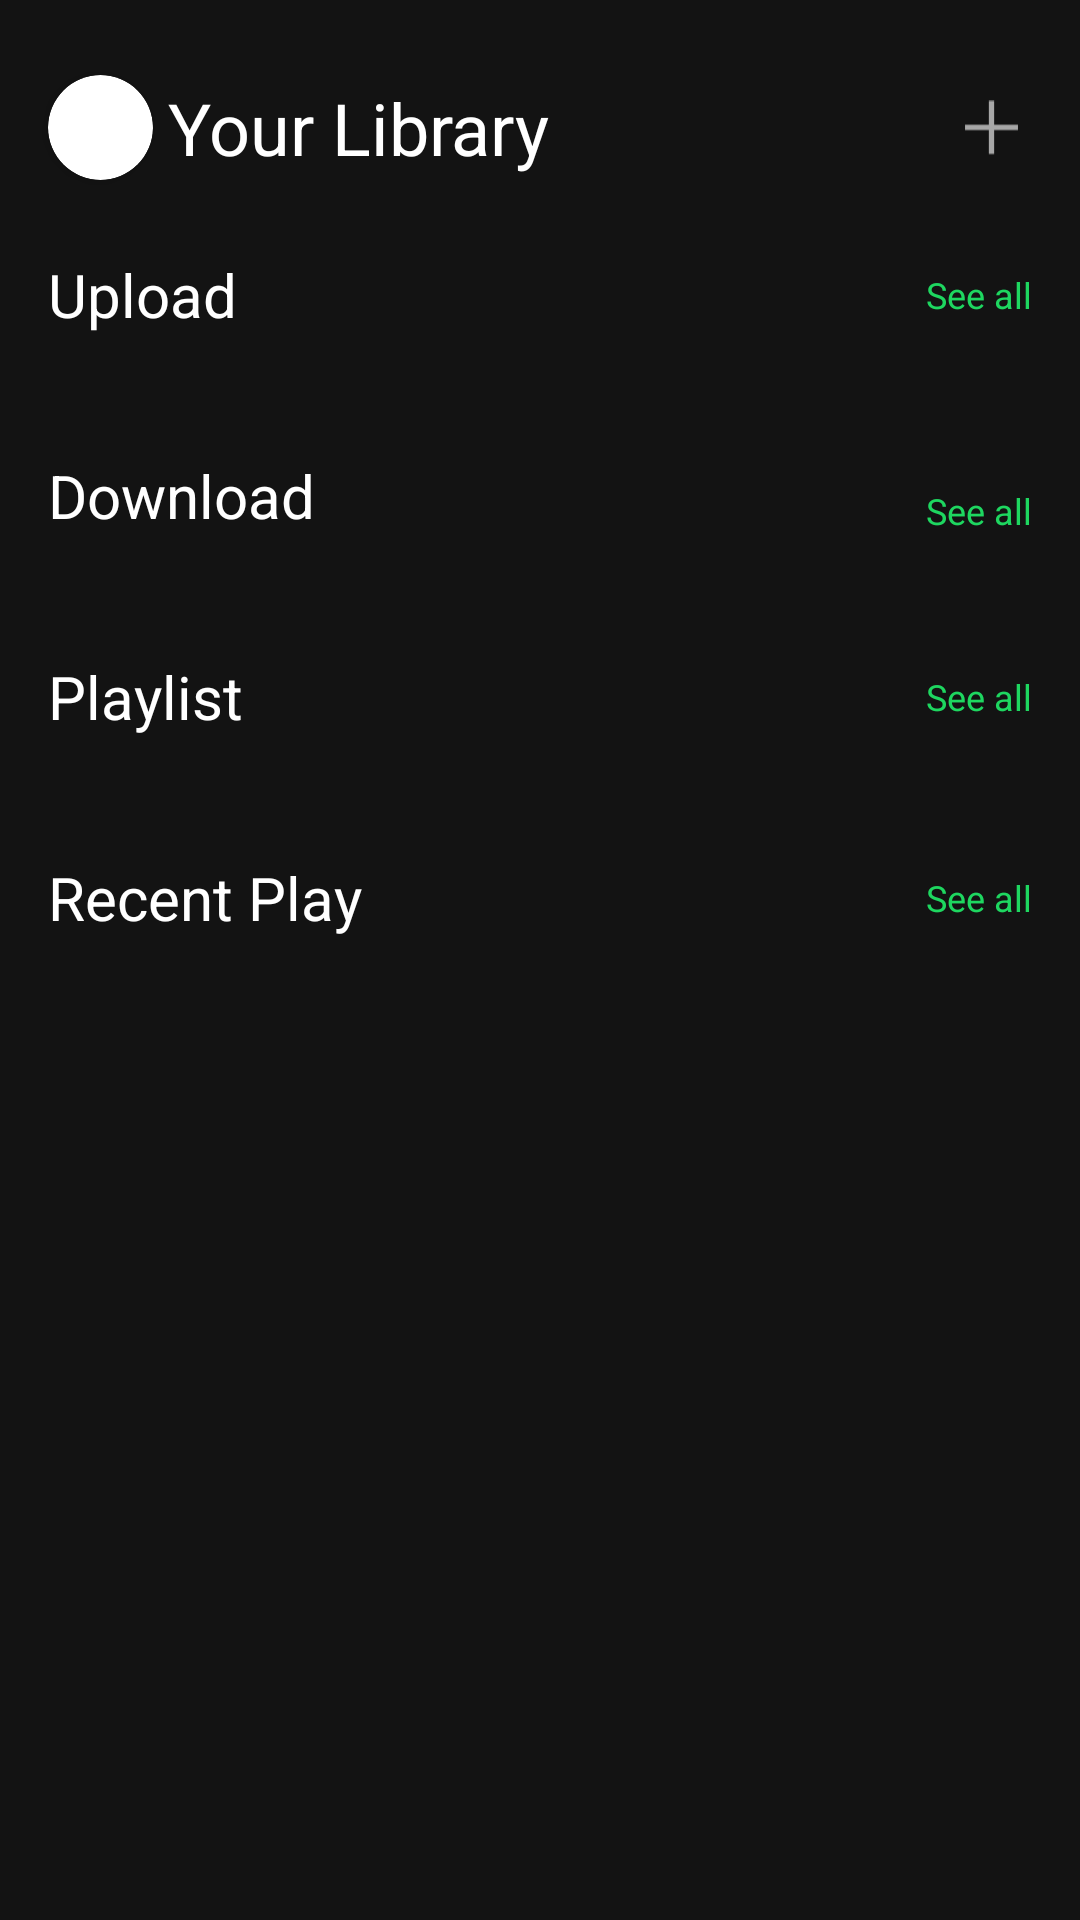

The Android layout XML behind this screen, and the referenced resources:
<!-- AndroidManifest.xml: application theme Theme.BaseProjectAndroid -->
<!-- res/layout/fragment_your_library.xml -->
<?xml version="1.0" encoding="utf-8"?>
<layout xmlns:android="http://schemas.android.com/apk/res/android"
    xmlns:app="http://schemas.android.com/apk/res-auto"
    xmlns:tools="http://schemas.android.com/tools">

    <androidx.constraintlayout.widget.ConstraintLayout
        android:layout_width="match_parent"
        android:layout_height="match_parent"
        android:id="@+id/layout_your_library"
        android:background="@color/bg_app">

        <androidx.cardview.widget.CardView
            android:id="@+id/avatarUser"
            android:layout_width="35dp"
            android:layout_height="35dp"
            android:layout_marginStart="16dp"
            android:layout_marginTop="25dp"
            app:cardCornerRadius="20dp"
            app:layout_constraintStart_toStartOf="parent"
            app:layout_constraintTop_toTopOf="parent">

            <androidx.appcompat.widget.AppCompatImageView
                android:layout_width="35dp"
                android:layout_height="35dp"
                app:layout_constraintStart_toStartOf="parent"
                app:layout_constraintTop_toTopOf="parent" />

        </androidx.cardview.widget.CardView>

        <androidx.appcompat.widget.AppCompatImageView
            android:layout_width="19dp"
            android:layout_height="19dp"
            android:layout_marginEnd="20dp"
            android:id="@+id/add"
            android:src="@drawable/ic_add"
            app:layout_constraintBottom_toBottomOf="@+id/titleYourLibrary"
            app:layout_constraintEnd_toEndOf="parent"
            app:layout_constraintTop_toTopOf="@+id/titleYourLibrary">

        </androidx.appcompat.widget.AppCompatImageView>


        <androidx.core.widget.NestedScrollView
            android:layout_marginTop="10dp"
            android:layout_width="match_parent"
            android:layout_height="0dp"
            android:fillViewport="true"
            app:layout_constraintBottom_toBottomOf="parent"
            app:layout_constraintEnd_toEndOf="parent"
            app:layout_constraintStart_toStartOf="parent"
            app:layout_constraintTop_toBottomOf="@+id/titleYourLibrary">

            <androidx.constraintlayout.widget.ConstraintLayout
                android:id="@+id/recyclerView"
                android:layout_width="match_parent"
                android:layout_height="0dp"
                android:padding="16dp">

                <androidx.recyclerview.widget.RecyclerView
                    android:id="@+id/recyclerViewUpload"
                    android:layout_width="match_parent"
                    android:layout_height="0dp"
                    android:layout_marginTop="@dimen/common_10dp"
                    app:layoutManager="androidx.recyclerview.widget.LinearLayoutManager"
                    app:layout_constraintTop_toBottomOf="@+id/textView14"
                    tools:layout_editor_absoluteX="17dp" />

                <TextView
                    android:id="@+id/textView14"
                    android:layout_width="wrap_content"
                    android:layout_height="wrap_content"
                    android:text="Upload"
                    android:textColor="@color/white"
                    android:textSize="20sp"
                    app:layout_constraintStart_toStartOf="parent"
                    app:layout_constraintTop_toTopOf="parent" />

                <TextView
                    android:id="@+id/seeAllUpload"
                    android:layout_width="wrap_content"
                    android:layout_height="wrap_content"
                    android:text="See all"
                    android:textColor="#1ED760"
                    android:textSize="12sp"
                    app:layout_constraintBottom_toBottomOf="@+id/textView14"
                    app:layout_constraintEnd_toEndOf="parent"
                    app:layout_constraintTop_toTopOf="@+id/textView14" />

                <TextView
                    android:id="@+id/textView16"
                    android:layout_width="wrap_content"
                    android:layout_height="wrap_content"
                    android:layout_marginTop="30dp"
                    android:text="Download"
                    android:textColor="@color/white"
                    android:textSize="20sp"
                    app:layout_constraintStart_toStartOf="parent"
                    app:layout_constraintTop_toBottomOf="@+id/recyclerViewUpload" />

                <androidx.recyclerview.widget.RecyclerView
                    android:id="@+id/recyclerViewDownload"
                    android:layout_width="match_parent"
                    android:layout_height="0dp"
                    android:layout_marginTop="10dp"
                    app:layoutManager="androidx.recyclerview.widget.LinearLayoutManager"
                    app:layout_constraintEnd_toEndOf="parent"
                    app:layout_constraintStart_toStartOf="parent"
                    app:layout_constraintTop_toBottomOf="@+id/textView16" />


                <TextView
                    android:id="@+id/seeAllDown"
                    android:layout_width="wrap_content"
                    android:layout_height="wrap_content"
                    android:layout_marginTop="10dp"
                    android:text="See all"
                    android:textColor="#1ED760"
                    android:textSize="12sp"
                    app:layout_constraintBottom_toBottomOf="@+id/textView16"
                    app:layout_constraintEnd_toEndOf="parent"
                    app:layout_constraintTop_toTopOf="@+id/textView16" />

                <TextView
                    android:id="@+id/textView18"
                    android:layout_width="wrap_content"
                    android:layout_height="wrap_content"
                    android:layout_marginTop="30dp"
                    android:text="Playlist"
                    android:textColor="@color/white"
                    android:textSize="20sp"
                    app:layout_constraintStart_toStartOf="parent"
                    app:layout_constraintTop_toBottomOf="@+id/recyclerViewDownload" />

                <TextView
                    android:id="@+id/seeAllPlaylist"
                    android:layout_width="wrap_content"
                    android:layout_height="wrap_content"
                    android:text="See all"
                    android:textColor="#1ED760"
                    android:textSize="12sp"
                    app:layout_constraintBottom_toBottomOf="@+id/textView18"
                    app:layout_constraintEnd_toEndOf="parent"
                    app:layout_constraintTop_toTopOf="@+id/textView18" />

                <androidx.recyclerview.widget.RecyclerView
                    android:id="@+id/recyclerPlaylist"
                    android:layout_width="match_parent"
                    android:layout_height="wrap_content"
                    android:layout_marginTop="10dp"
                    app:layout_constraintEnd_toEndOf="parent"
                    app:layout_constraintStart_toStartOf="parent"
                    app:layout_constraintTop_toBottomOf="@+id/textView18" />

                <TextView
                    android:id="@+id/recentPlay"
                    android:layout_width="wrap_content"
                    android:layout_height="wrap_content"
                    android:layout_marginTop="30dp"
                    android:text="Recent Play"
                    android:textColor="@color/white"
                    android:textSize="20sp"
                    app:layout_constraintStart_toStartOf="parent"
                    app:layout_constraintTop_toBottomOf="@+id/recyclerPlaylist" />

                <TextView
                    android:id="@+id/seeAllRecent"
                    android:layout_width="wrap_content"
                    android:layout_height="wrap_content"
                    android:text="See all"
                    android:textColor="#1ED760"
                    android:textSize="12sp"
                    app:layout_constraintBottom_toBottomOf="@id/recentPlay"
                    app:layout_constraintEnd_toEndOf="parent"
                    app:layout_constraintTop_toTopOf="@id/recentPlay" />

                <androidx.recyclerview.widget.RecyclerView
                    android:id="@+id/recyclerRecentPlay"
                    android:layout_width="match_parent"
                    android:layout_height="wrap_content"
                    android:layout_marginTop="10dp"
                    app:layoutManager="androidx.recyclerview.widget.LinearLayoutManager"
                    app:layout_constraintEnd_toEndOf="parent"
                    app:layout_constraintStart_toStartOf="parent"
                    app:layout_constraintTop_toBottomOf="@+id/recentPlay" />

            </androidx.constraintlayout.widget.ConstraintLayout>
        </androidx.core.widget.NestedScrollView>




        <TextView
            android:id="@+id/titleYourLibrary"
            android:layout_width="wrap_content"
            android:layout_height="wrap_content"
            android:layout_gravity="center"
            android:layout_marginStart="5dp"
            android:text="Your Library"
            android:textColor="#FFFFFF"
            android:textSize="24sp"
            app:layout_constraintBottom_toBottomOf="@+id/avatarUser"
            app:layout_constraintStart_toEndOf="@+id/avatarUser"
            app:layout_constraintTop_toTopOf="@+id/avatarUser" />

    </androidx.constraintlayout.widget.ConstraintLayout>
</layout>
<!-- resources referenced by this layout -->
<resources>
  <color name="bg_app">#131313</color>
  <color name="white">#FFFFFFFF</color>
  <dimen name="common_10dp">10dp</dimen>
  <!-- drawable ic_add (drawable) -->
  <vector xmlns:android="http://schemas.android.com/apk/res/android"
      android:width="20dp"
      android:height="19dp"
      android:viewportWidth="20"
      android:viewportHeight="19">
    <path
        android:pathData="M10.9286,0.1787H9.0715V8.5358H0.7144V10.393H9.0715V18.7501H10.9286V10.393H19.2858V8.5358H10.9286V0.1787Z"
        android:fillColor="#A7A7A7"
        android:fillType="evenOdd"/>
  </vector>
  <style name="Theme.BaseProjectAndroid" parent="Theme.MaterialComponents.DayNight.NoActionBar">
          
          <item name="colorPrimary">@color/purple_500</item>
          <item name="colorPrimaryVariant">@color/purple_700</item>
          <item name="colorOnPrimary">@color/white</item>
          
          <item name="colorSecondary">@color/teal_200</item>
          <item name="colorSecondaryVariant">@color/teal_700</item>
          <item name="colorOnSecondary">@color/black</item>
          
          <item name="android:statusBarColor" tools:targetApi="l">?attr/colorPrimaryVariant</item>
          <item name="android:windowBackground">@color/black</item>
          
      </style>
  <color name="purple_500">#FF6200EE</color>
  <color name="purple_700">#FF3700B3</color>
  <color name="teal_200">#FF03DAC5</color>
  <color name="teal_700">#FF018786</color>
  <color name="black">#FF000000</color>
</resources>
